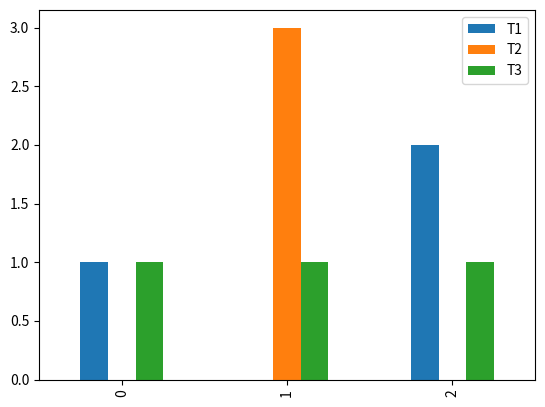

The matplotlib source for this figure:
import copy

import pandas as pd
import matplotlib.pyplot as plt

m1 = [ [0, 0], [1, 1], [2, 2] ]

m2 = copy.deepcopy(m1)

m1[0][0] = 5

m1[1] = [-9, -9]

print(m2)

print(m1)

lista = ["Orozimbo Maia", "Alferes Poli", "Anita Garibaldi", "Claudio Torres Junior", "Anne Frank", "Daisy Lucy Berno"]

qtd_letra_o = 0

for item in lista:
    linha = item;
    print(linha)
    for letra in linha:
        print(letra)
        if letra == 'o' or letra == 'O':
            qtd_letra_o = qtd_letra_o + 1
print("Quantidade de letras o/O: ", qtd_letra_o)

print("lista: ", lista)
lista.sort()
print("ordenado ", lista)

dados = {'T1': [1, 0, 2], 'T2': [0, 3, 0], 'T3': [1, 1, 1]}

df = pd.DataFrame(dados)

df.plot(kind = 'bar')
plt.show()